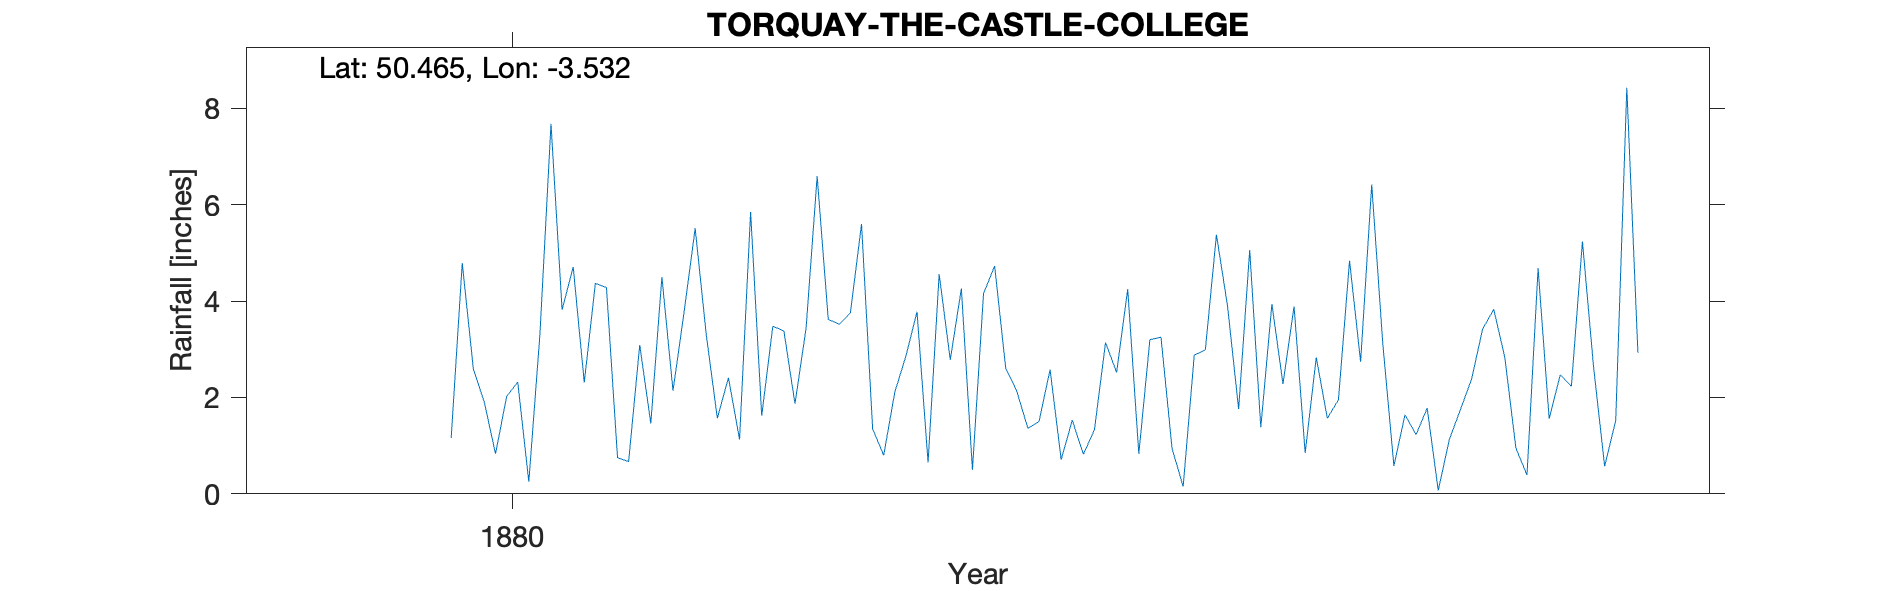

Source data for this figure (header and first rows):
TORQUAY-THE-CASTLE-COLLEGE, , , , , , , , , , , , , , , , , , , , 
Grid ref, SX913639, Long, -3.532, Lat, 50.47, Elevation, 167, ft, , , , , , , , , , , , 
Station no, RR8393, , , , , , , , , , , , , , , , , , , 
, 1870, 1871, 1872, 1873, 1874, 1875, 1876, 1877, 1878, 1879, 1880, 1881, 1882, 1883, 1884, 1885, 1886, 1887, 1888, 1889
January, , , , , , , , , , , 1.16, 2.31, 1.57, 3.76, 4.16, 2.52, 5.06, 3.11, 0.95, 
February, , , , , , , , , , , 4.79, 4.37, 2.41, 5.6, 4.73, 4.25, 1.38, 0.58, 0.39, 
March, , , , , , , , , , , 2.59, 4.28, 1.13, 1.35, 2.61, 0.83, 3.94, 1.64, 4.68, 
April, , , , , , , , , , , 1.89, 0.75, 5.85, 0.8, 2.13, 3.2, 2.28, 1.23, 1.56, 
May, , , , , , , , , , , 0.83, 0.67, 1.62, 2.11, 1.36, 3.25, 3.89, 1.78, 2.47, 
June, , , , , , , , , , , 2.02, 3.09, 3.48, 2.86, 1.5, 0.94, 0.85, 0.07, 2.23, 
July, , , , , , , , , , , 2.32, 1.46, 3.38, 3.78, 2.58, 0.15, 2.83, 1.13, 5.24, 
August, , , , , , , , , , , 0.25, 4.5, 1.87, 0.65, 0.71, 2.88, 1.57, 1.75, 2.64, 
September, , , , , , , , , , , 3.3, 2.14, 3.44, 4.56, 1.53, 2.99, 1.95, 2.38, 0.57, 
October, , , , , , , , , , , 7.68, 3.77, 6.59, 2.78, 0.82, 5.38, 4.84, 3.42, 1.52, 
November, , , , , , , , , , , 3.82, 5.51, 3.62, 4.26, 1.33, 3.9, 2.74, 3.83, 8.43, 
December, , , , , , , , , , , 4.71, 3.3, 3.52, 0.5, 3.14, 1.76, 6.42, 2.83, 2.93, 
Total, , , , , , , , , , 40.34, 35.36, 36.15, 38.48, 33.01, 26.6, 32.05, 37.75, 23.75, 33.61, 
Castle College with St Lukes St Lukes Rd, , , , , , , , , , , , , , , , , , , , 
College not found but NGR is in St Lukes…, , , , , , , , , , , , , , , , , , , , 
1879 Total taken from BR, , , , , , , , , , , , , , , , , , , , 
1879 BR notes start of station, , , , , , , , , , , , , , , , , , , , 
1889 All months and total in bracket Not…, , , , , , , , , , , , , , , , , , , , 
1889 Station terminated, , , , , , , , , , , , , , , , , , , , 
